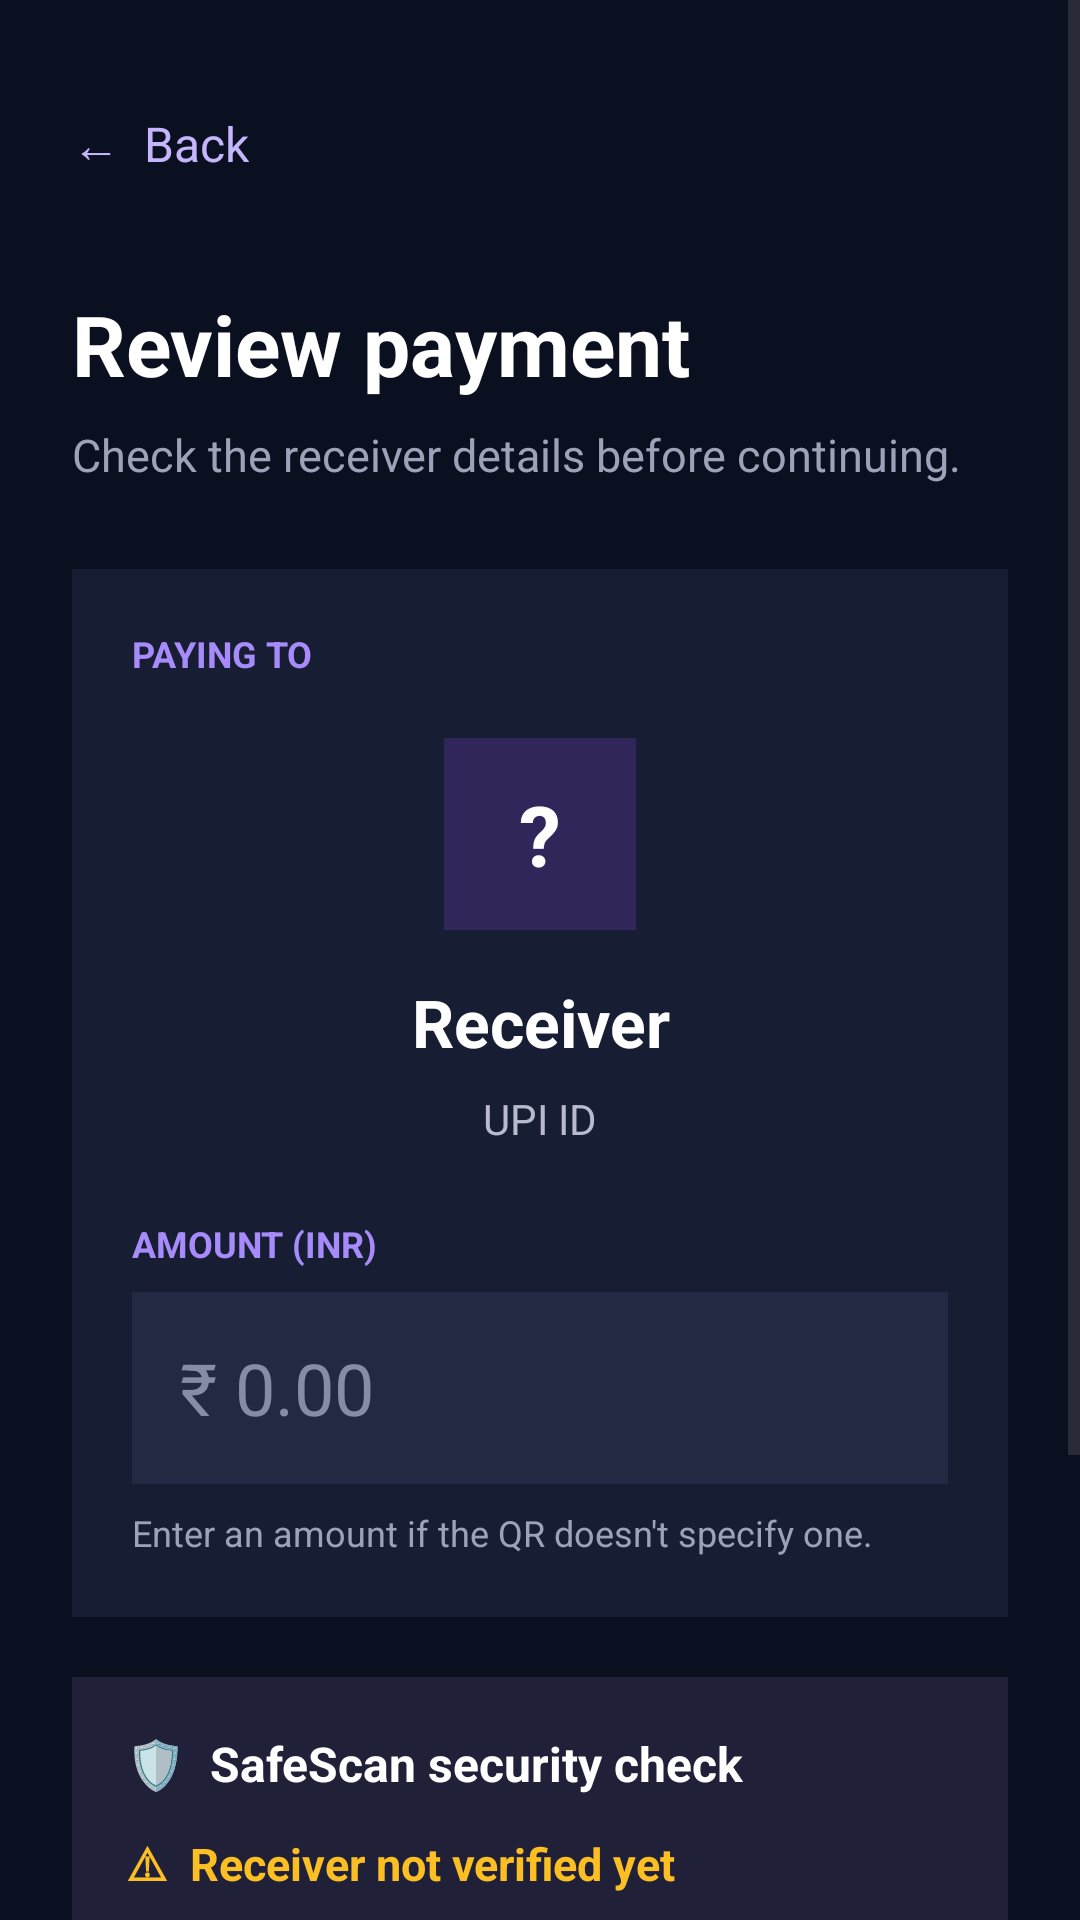

Here is an Android app screen rendered from its layout file. Give the layout XML and the strings, colors and styles it references.
<!-- AndroidManifest.xml: application theme Theme.Tryme -->
<!-- res/layout/activity_payment_details.xml -->
<?xml version="1.0" encoding="utf-8"?>
<ScrollView xmlns:android="http://schemas.android.com/apk/res/android"
    android:layout_width="match_parent"
    android:layout_height="match_parent"
    android:background="#0B1020"
    android:fillViewport="true">

    <LinearLayout
        android:layout_width="match_parent"
        android:layout_height="wrap_content"
        android:orientation="vertical"
        android:padding="24dp">

        <TextView
            android:id="@+id/backButton"
            android:layout_width="wrap_content"
            android:layout_height="48dp"
            android:gravity="center_vertical"
            android:text="←  Back"
            android:textColor="#C4B5FD"
            android:textSize="16sp" />

        <TextView
            android:layout_width="match_parent"
            android:layout_height="wrap_content"
            android:layout_marginTop="24dp"
            android:text="Review payment"
            android:textColor="#FFFFFF"
            android:textSize="28sp"
            android:textStyle="bold" />

        <TextView
            android:layout_width="match_parent"
            android:layout_height="wrap_content"
            android:layout_marginTop="8dp"
            android:text="Check the receiver details before continuing."
            android:textColor="#9CA3B8"
            android:textSize="15sp" />

        
        <LinearLayout
            android:layout_width="match_parent"
            android:layout_height="wrap_content"
            android:layout_marginTop="28dp"
            android:background="#171D32"
            android:orientation="vertical"
            android:padding="20dp">

            <TextView
                android:layout_width="match_parent"
                android:layout_height="wrap_content"
                android:text="PAYING TO"
                android:textColor="#A78BFA"
                android:textSize="12sp"
                android:textStyle="bold" />

            <TextView
                android:id="@+id/receiverInitial"
                android:layout_width="64dp"
                android:layout_height="64dp"
                android:layout_gravity="center_horizontal"
                android:layout_marginTop="20dp"
                android:background="#30265A"
                android:gravity="center"
                android:text="?"
                android:textColor="#FFFFFF"
                android:textSize="28sp"
                android:textStyle="bold" />

            <TextView
                android:id="@+id/receiverName"
                android:layout_width="match_parent"
                android:layout_height="wrap_content"
                android:layout_marginTop="16dp"
                android:gravity="center"
                android:text="Receiver"
                android:textColor="#FFFFFF"
                android:textSize="22sp"
                android:textStyle="bold" />

            <TextView
                android:id="@+id/receiverUpi"
                android:layout_width="match_parent"
                android:layout_height="wrap_content"
                android:layout_marginTop="8dp"
                android:gravity="center"
                android:text="UPI ID"
                android:textColor="#B8BBD0"
                android:textSize="14sp" />

            <TextView
                android:layout_width="match_parent"
                android:layout_height="wrap_content"
                android:layout_marginTop="24dp"
                android:text="AMOUNT (INR)"
                android:textColor="#A78BFA"
                android:textSize="12sp"
                android:textStyle="bold" />

            <EditText
                android:id="@+id/amountInput"
                android:layout_width="match_parent"
                android:layout_height="64dp"
                android:layout_marginTop="8dp"
                android:background="#222943"
                android:hint="₹ 0.00"
                android:inputType="numberDecimal"
                android:padding="16dp"
                android:singleLine="true"
                android:textColor="#FFFFFF"
                android:textColorHint="#858CA5"
                android:textSize="24sp" />

            <TextView
                android:id="@+id/amountNote"
                android:layout_width="match_parent"
                android:layout_height="wrap_content"
                android:layout_marginTop="8dp"
                android:text="Enter an amount if the QR doesn't specify one."
                android:textColor="#9CA3B8"
                android:textSize="12sp" />

        </LinearLayout>

        
        <LinearLayout
            android:layout_width="match_parent"
            android:layout_height="wrap_content"
            android:layout_marginTop="20dp"
            android:background="#202039"
            android:orientation="vertical"
            android:padding="18dp">

            <TextView
                android:layout_width="match_parent"
                android:layout_height="wrap_content"
                android:text="🛡  SafeScan security check"
                android:textColor="#FFFFFF"
                android:textSize="16sp"
                android:textStyle="bold" />

            <TextView
                android:id="@+id/safetyStatus"
                android:layout_width="match_parent"
                android:layout_height="wrap_content"
                android:layout_marginTop="12dp"
                android:text="⚠  Receiver not verified yet"
                android:textColor="#FBBF24"
                android:textSize="15sp"
                android:textStyle="bold" />

            <TextView
                android:layout_width="match_parent"
                android:layout_height="wrap_content"
                android:layout_marginTop="8dp"
                android:text="A valid UPI QR does not guarantee that the receiver is trustworthy. Verify the UPI ID and name independently."
                android:textColor="#B8BBD0"
                android:textSize="13sp" />

        </LinearLayout>

        <Button
            android:id="@+id/continueButton"
            android:layout_width="match_parent"
            android:layout_height="56dp"
            android:layout_marginTop="28dp"
            android:backgroundTint="#7C5CFC"
            android:text="Continue to UPI app"
            android:textAllCaps="false"
            android:textColor="#FFFFFF"
            android:textSize="16sp"
            android:textStyle="bold" />

        <TextView
            android:layout_width="match_parent"
            android:layout_height="wrap_content"
            android:layout_marginTop="14dp"
            android:gravity="center"
            android:text="You will review and authorize the payment in your UPI app."
            android:textColor="#858CA5"
            android:textSize="12sp" />

    </LinearLayout>
</ScrollView>
<!-- resources referenced by this layout -->
<resources>
  <style name="Theme.Tryme" parent="Base.Theme.Tryme" />
  <style name="Base.Theme.Tryme" parent="Theme.Material3.DayNight.NoActionBar">
          
          
      </style>
</resources>
